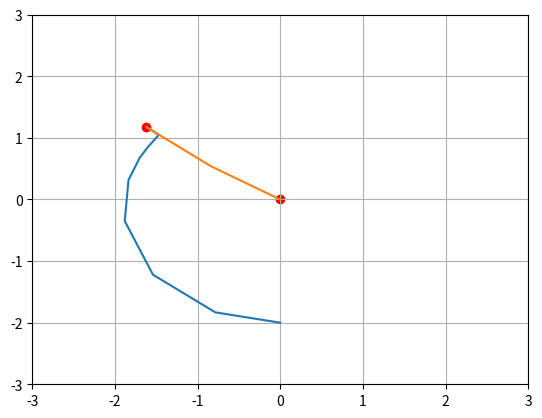

Write the Python code that produced this figure.
import numpy as np
import matplotlib.pyplot as plt

input = np.array([2*np.cos(0.8*np.pi),2*np.sin(0.8*np.pi)])
print("Input Coordinates:{},{}".format(np.cos(0.8*np.pi),np.sin(0.8*np.pi)))


initial_guess_theta = np.array([-0.5*np.pi,0.0])

lr =0.05
error = 1.0
epoch = 0
x_graph = []
y_graph = []

#print("CHECK")
while error > 0.00001:
	#print("CHECK")
	epoch += 1
	x_predict = np.cos(initial_guess_theta[0]) + np.cos(initial_guess_theta[0]+initial_guess_theta[1])
	y_predict = np.sin(initial_guess_theta[0]) + np.sin(initial_guess_theta[0]+initial_guess_theta[1])

	x_graph.append(x_predict)
	y_graph.append(y_predict)

	error = (input[0] - x_predict)**2 + (input[1] - y_predict)**2

	dtheta1 = -2*(input[0] - x_predict)*(-np.sin(initial_guess_theta[0]) - np.sin(initial_guess_theta[0]+initial_guess_theta[1])) - 2*(input[1] - y_predict)*(np.cos(initial_guess_theta[0]) + np.cos(initial_guess_theta[0]+initial_guess_theta[1]))
	dtheta2 = -2*(input[0] - x_predict)*(- np.sin(initial_guess_theta[0]+initial_guess_theta[1])) - 2*(input[1] - y_predict)*np.cos(initial_guess_theta[0]+initial_guess_theta[1])

	initial_guess_theta[0] = initial_guess_theta[0] - lr*dtheta1
	initial_guess_theta[1] = initial_guess_theta[1] - lr*dtheta2

	if epoch%100 == 0:
		print("Error:{}".format(error))

print(epoch)
print("Predicted Coordinates:{},{}".format(x_predict,y_predict))
print("Requied Theta:{},{}".format(initial_guess_theta[0],initial_guess_theta[1]))

fig = plt.figure()
ax1 = fig.add_subplot(111)
ax1.plot(x_graph,y_graph)
plt.show()

plt.plot([0.0,np.cos(initial_guess_theta[0]),x_predict],[0.0,np.sin(initial_guess_theta[0]),y_predict])
plt.xlim([-3.0,3.0])
plt.ylim([-3.0,3.0])
plt.grid()
plt.scatter([0., input[0]],[0., input[1]], marker = 'o', color = 'r')
#plt.hlines(y=0.0, xmin=-5., xmax=5., linewidth=2.)
plt.show()
